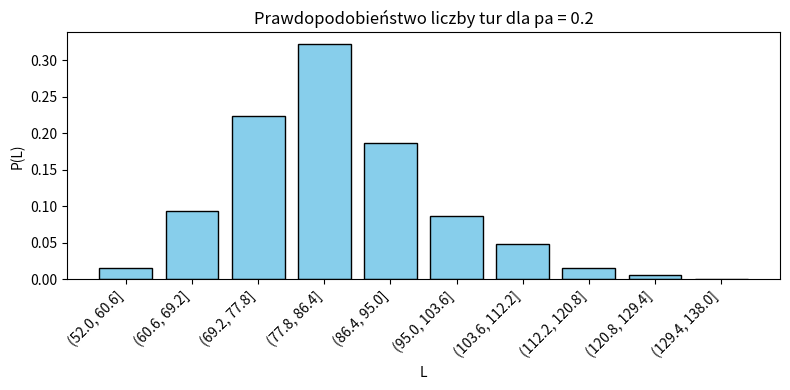
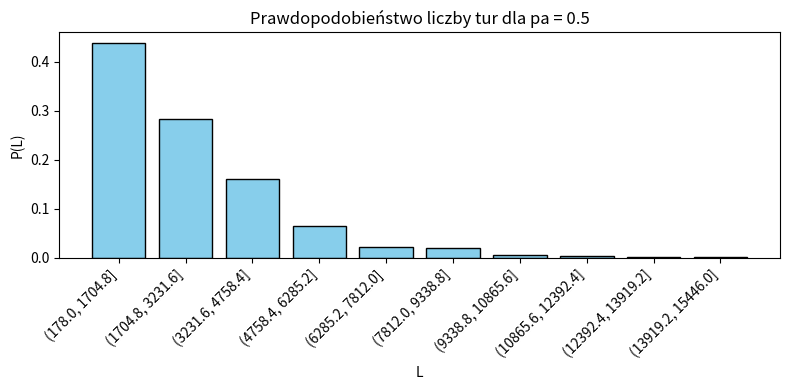
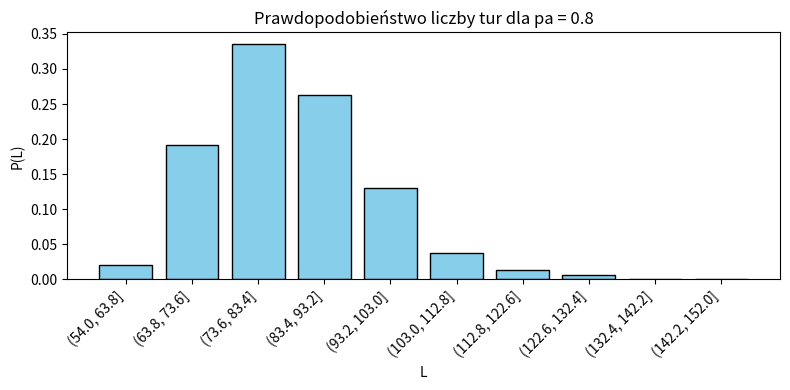

Python code for these plots, in order:
import random
import matplotlib.pyplot as plt
import numpy as np
import pandas as pd
import matplotlib.pyplot as plt

def histogram_normalizowany(tablica, pa):
    tablica = np.array(tablica)

    # tworzymy 10 równych pojemników między min a max
    bins = np.linspace(tablica.min(), tablica.max(), 11)

    # przypisanie wartości do pojemników
    pojemniki = pd.cut(tablica, bins=bins)

    # zliczenie i normalizacja
    liczby = pojemniki.value_counts().sort_index()
    udzialy = liczby / liczby.sum()

    plt.figure(figsize=(8, 4))
    plt.bar(udzialy.index.astype(str), udzialy.values, color="skyblue", edgecolor="black")

    plt.xticks(rotation=45, ha='right')
    plt.ylabel("P(L)")
    plt.xlabel("L")
    plt.title("Prawdopodobieństwo liczby tur dla pa = " + pa)
    plt.tight_layout()
    plt.show()


def plot_graph(graph, text):
    x = [point[0] for point in graph]
    y = [point[1] for point in graph]

    plt.bar(x, y, width=0.015, color='steelblue', edgecolor='black')

    plt.xlabel('Prawdopodobieństwo wygrania tury przez gracza A')
    plt.ylabel('Prawdopodobieństwo ruiny gracza A')
    plt.title('Prawdopodobieństwo ruiny gracza A ' + text)

    plt.grid(True, linestyle='--', alpha=0.5)
    plt.show()

def plot_graph_line(graph, text):
    x = [point[0] for point in graph]
    y = [point[1] for point in graph]

    plt.plot(x, y, linestyle='-', color='steelblue')

    plt.xlabel('Prawdopodobieństwo wygrania tury przez gracza A')
    plt.ylabel('Prawdopodobieństwo ruiny gracza A')
    plt.title('Prawdopodobieństwo ruiny gracza A ' + text)

    plt.grid(True, linestyle='--', alpha=0.5)
    plt.show()

# Ruina gdzie p != q
def r_i(p, q, i, M):
    return ((q/p)**i - (q/p)**M) / (1 - (q/p)**M)

# Ruina gdzie p == q
def r_i_equals(i, M):
    return 1 - (i / M)

def game_a(a: int, b: int, p_a: float):
    if not 0.0 <= p_a <= 1.0:
        raise ValueError("Prawdopodobieństwo musi być w zakresie od 0 do 1.")

    turns = 0
    while a != 0 and b != 0:
        turns += 1
        value = random.random()
        if value < p_a:
            a += 1
            b -= 1
        else:
            a -= 1
            b += 1

    return turns

NUMBER_OF_GAMES = 1000
graph = []
graph_a = []

p_a_tab = [0.2, 0.5, 0.8]

if __name__ == "__main__":
    for p_a in p_a_tab:
        a = 50
        b = 50

        all_turns = 0
        for _ in range(NUMBER_OF_GAMES):
            turns = game_a(a, b, p_a)
            all_turns += turns
            graph.append(turns)

        print("pa: " + str(p_a))
        print("\tŚrednia liczba tur gry: ", all_turns / NUMBER_OF_GAMES)
        histogram_normalizowany(graph, str(p_a))
        graph.clear()

    # for pair in graph:
    #     graph_a.append((pair[0], r_i_equals(pair[0], 100)))
    # plot_graph_line(graph, "symulacja")
    # plot_graph_line(graph_a, "analitycznie")



